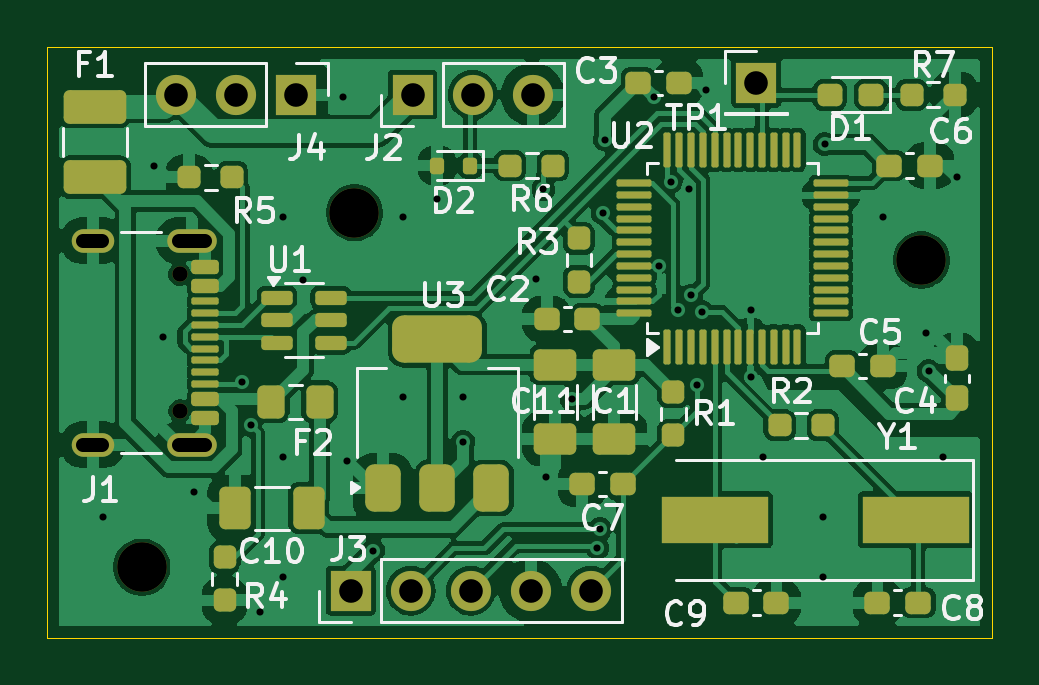
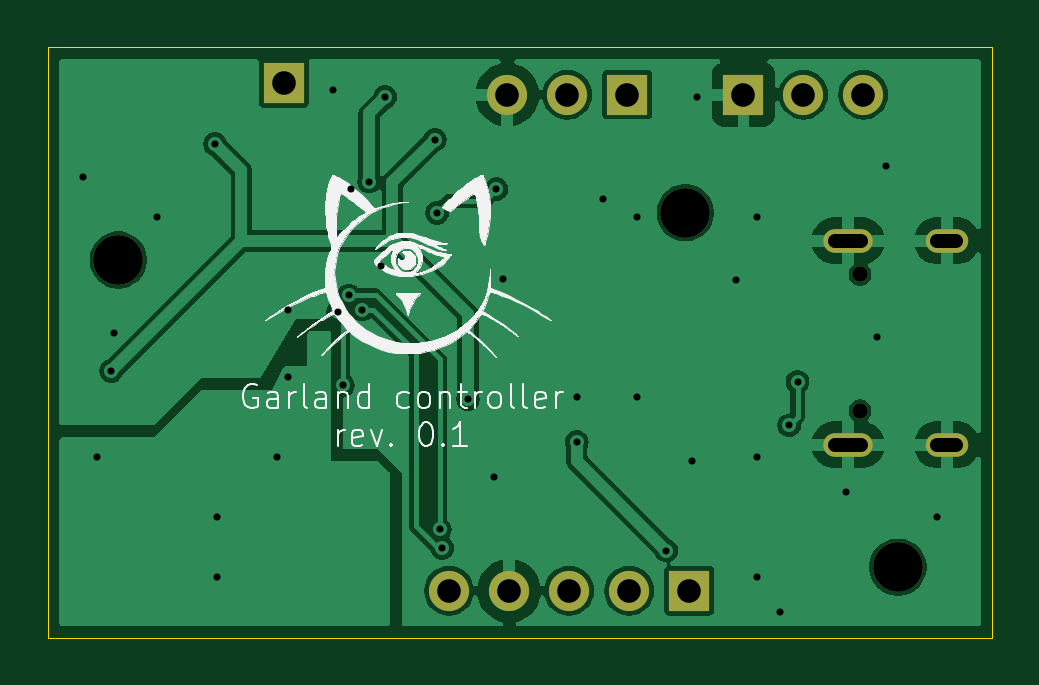
Circuit board: 11 layer files. Board 40.0 x 25.0 mm.
- bottom_copper: garland_controller-B_Cu.gbl (53521 bytes)
- bottom_mask: garland_controller-B_Mask.gbs (1295 bytes)
- paste: garland_controller-B_Paste.gbp (540 bytes)
- bottom_silk: garland_controller-B_Silkscreen.gbo (62493 bytes)
- outline: garland_controller-Edge_Cuts.gm1 (701 bytes)
- top_copper: garland_controller-F_Cu.gtl (126150 bytes)
- top_mask: garland_controller-F_Mask.gts (7143 bytes)
- paste: garland_controller-F_Paste.gtp (6564 bytes)
- top_silk: garland_controller-F_Silkscreen.gto (45296 bytes)
- drill: garland_controller-NPTH.drl (512 bytes)
- drill: garland_controller-PTH.drl (1477 bytes)

=== bottom_copper: garland_controller-B_Cu.gbl (53521 bytes, source omitted) ===
=== bottom_mask: garland_controller-B_Mask.gbs ===
G04 #@! TF.GenerationSoftware,KiCad,Pcbnew,8.0.3-8.0.3-0~ubuntu22.04.1*
G04 #@! TF.CreationDate,2025-02-10T22:12:33+01:00*
G04 #@! TF.ProjectId,garland_controller,6761726c-616e-4645-9f63-6f6e74726f6c,0.1*
G04 #@! TF.SameCoordinates,Original*
G04 #@! TF.FileFunction,Soldermask,Bot*
G04 #@! TF.FilePolarity,Negative*
%FSLAX46Y46*%
G04 Gerber Fmt 4.6, Leading zero omitted, Abs format (unit mm)*
G04 Created by KiCad (PCBNEW 8.0.3-8.0.3-0~ubuntu22.04.1) date 2025-02-10 22:12:33*
%MOMM*%
%LPD*%
G01*
G04 APERTURE LIST*
%ADD10R,1.700000X1.700000*%
%ADD11O,1.700000X1.700000*%
%ADD12C,2.100000*%
%ADD13C,0.650000*%
%ADD14O,2.100000X1.000000*%
%ADD15O,1.800000X1.000000*%
G04 APERTURE END LIST*
D10*
X110540000Y-57000000D03*
D11*
X108000000Y-57000000D03*
X105460000Y-57000000D03*
D10*
X112840000Y-78000000D03*
D11*
X115380000Y-78000000D03*
X117920000Y-78000000D03*
X120460000Y-78000000D03*
X123000000Y-78000000D03*
D10*
X115460000Y-57000000D03*
D11*
X118000000Y-57000000D03*
X120540000Y-57000000D03*
D12*
X113000000Y-62000000D03*
D13*
X105605000Y-64610000D03*
X105605000Y-70390000D03*
D14*
X106105000Y-63180000D03*
D15*
X101925000Y-63180000D03*
D14*
X106105000Y-71820000D03*
D15*
X101925000Y-71820000D03*
D12*
X137000000Y-64000000D03*
D10*
X130000000Y-56500000D03*
D12*
X104000000Y-77000000D03*
M02*

=== paste: garland_controller-B_Paste.gbp ===
G04 #@! TF.GenerationSoftware,KiCad,Pcbnew,8.0.3-8.0.3-0~ubuntu22.04.1*
G04 #@! TF.CreationDate,2025-02-10T22:12:32+01:00*
G04 #@! TF.ProjectId,garland_controller,6761726c-616e-4645-9f63-6f6e74726f6c,0.1*
G04 #@! TF.SameCoordinates,Original*
G04 #@! TF.FileFunction,Paste,Bot*
G04 #@! TF.FilePolarity,Positive*
%FSLAX46Y46*%
G04 Gerber Fmt 4.6, Leading zero omitted, Abs format (unit mm)*
G04 Created by KiCad (PCBNEW 8.0.3-8.0.3-0~ubuntu22.04.1) date 2025-02-10 22:12:32*
%MOMM*%
%LPD*%
G01*
G04 APERTURE LIST*
G04 APERTURE END LIST*
M02*

=== bottom_silk: garland_controller-B_Silkscreen.gbo (62493 bytes, source omitted) ===
=== outline: garland_controller-Edge_Cuts.gm1 ===
G04 #@! TF.GenerationSoftware,KiCad,Pcbnew,8.0.3-8.0.3-0~ubuntu22.04.1*
G04 #@! TF.CreationDate,2025-02-10T22:12:33+01:00*
G04 #@! TF.ProjectId,garland_controller,6761726c-616e-4645-9f63-6f6e74726f6c,0.1*
G04 #@! TF.SameCoordinates,Original*
G04 #@! TF.FileFunction,Profile,NP*
%FSLAX46Y46*%
G04 Gerber Fmt 4.6, Leading zero omitted, Abs format (unit mm)*
G04 Created by KiCad (PCBNEW 8.0.3-8.0.3-0~ubuntu22.04.1) date 2025-02-10 22:12:33*
%MOMM*%
%LPD*%
G01*
G04 APERTURE LIST*
G04 #@! TA.AperFunction,Profile*
%ADD10C,0.050000*%
G04 #@! TD*
G04 APERTURE END LIST*
D10*
X100000000Y-55000000D02*
X140000000Y-55000000D01*
X140000000Y-80000000D01*
X100000000Y-80000000D01*
X100000000Y-55000000D01*
M02*

=== top_copper: garland_controller-F_Cu.gtl (126150 bytes, source omitted) ===
=== top_mask: garland_controller-F_Mask.gts (7143 bytes, source omitted) ===
=== paste: garland_controller-F_Paste.gtp ===
G04 #@! TF.GenerationSoftware,KiCad,Pcbnew,8.0.3-8.0.3-0~ubuntu22.04.1*
G04 #@! TF.CreationDate,2025-02-10T22:12:32+01:00*
G04 #@! TF.ProjectId,garland_controller,6761726c-616e-4645-9f63-6f6e74726f6c,0.1*
G04 #@! TF.SameCoordinates,Original*
G04 #@! TF.FileFunction,Paste,Top*
G04 #@! TF.FilePolarity,Positive*
%FSLAX46Y46*%
G04 Gerber Fmt 4.6, Leading zero omitted, Abs format (unit mm)*
G04 Created by KiCad (PCBNEW 8.0.3-8.0.3-0~ubuntu22.04.1) date 2025-02-10 22:12:32*
%MOMM*%
%LPD*%
G01*
G04 APERTURE LIST*
G04 Aperture macros list*
%AMRoundRect*
0 Rectangle with rounded corners*
0 $1 Rounding radius*
0 $2 $3 $4 $5 $6 $7 $8 $9 X,Y pos of 4 corners*
0 Add a 4 corners polygon primitive as box body*
4,1,4,$2,$3,$4,$5,$6,$7,$8,$9,$2,$3,0*
0 Add four circle primitives for the rounded corners*
1,1,$1+$1,$2,$3*
1,1,$1+$1,$4,$5*
1,1,$1+$1,$6,$7*
1,1,$1+$1,$8,$9*
0 Add four rect primitives between the rounded corners*
20,1,$1+$1,$2,$3,$4,$5,0*
20,1,$1+$1,$4,$5,$6,$7,0*
20,1,$1+$1,$6,$7,$8,$9,0*
20,1,$1+$1,$8,$9,$2,$3,0*%
G04 Aperture macros list end*
%ADD10RoundRect,0.237500X0.237500X-0.250000X0.237500X0.250000X-0.237500X0.250000X-0.237500X-0.250000X0*%
%ADD11RoundRect,0.237500X0.287500X0.237500X-0.287500X0.237500X-0.287500X-0.237500X0.287500X-0.237500X0*%
%ADD12RoundRect,0.237500X-0.300000X-0.237500X0.300000X-0.237500X0.300000X0.237500X-0.300000X0.237500X0*%
%ADD13RoundRect,0.250000X-0.650000X0.412500X-0.650000X-0.412500X0.650000X-0.412500X0.650000X0.412500X0*%
%ADD14RoundRect,0.250001X1.074999X-0.462499X1.074999X0.462499X-1.074999X0.462499X-1.074999X-0.462499X0*%
%ADD15RoundRect,0.237500X0.250000X0.237500X-0.250000X0.237500X-0.250000X-0.237500X0.250000X-0.237500X0*%
%ADD16RoundRect,0.237500X0.300000X0.237500X-0.300000X0.237500X-0.300000X-0.237500X0.300000X-0.237500X0*%
%ADD17RoundRect,0.150000X-0.512500X-0.150000X0.512500X-0.150000X0.512500X0.150000X-0.512500X0.150000X0*%
%ADD18RoundRect,0.237500X-0.250000X-0.237500X0.250000X-0.237500X0.250000X0.237500X-0.250000X0.237500X0*%
%ADD19RoundRect,0.237500X-0.237500X0.250000X-0.237500X-0.250000X0.237500X-0.250000X0.237500X0.250000X0*%
%ADD20RoundRect,0.375000X0.375000X-0.625000X0.375000X0.625000X-0.375000X0.625000X-0.375000X-0.625000X0*%
%ADD21RoundRect,0.500000X1.400000X-0.500000X1.400000X0.500000X-1.400000X0.500000X-1.400000X-0.500000X0*%
%ADD22RoundRect,0.237500X0.237500X-0.300000X0.237500X0.300000X-0.237500X0.300000X-0.237500X-0.300000X0*%
%ADD23RoundRect,0.075000X0.075000X-0.662500X0.075000X0.662500X-0.075000X0.662500X-0.075000X-0.662500X0*%
%ADD24RoundRect,0.075000X0.662500X-0.075000X0.662500X0.075000X-0.662500X0.075000X-0.662500X-0.075000X0*%
%ADD25RoundRect,0.250000X0.412500X0.650000X-0.412500X0.650000X-0.412500X-0.650000X0.412500X-0.650000X0*%
%ADD26RoundRect,0.150000X-0.425000X0.150000X-0.425000X-0.150000X0.425000X-0.150000X0.425000X0.150000X0*%
%ADD27RoundRect,0.075000X-0.500000X0.075000X-0.500000X-0.075000X0.500000X-0.075000X0.500000X0.075000X0*%
%ADD28O,2.100000X1.000000*%
%ADD29O,1.800000X1.000000*%
%ADD30R,4.500000X2.000000*%
%ADD31RoundRect,0.250000X-0.325000X-0.450000X0.325000X-0.450000X0.325000X0.450000X-0.325000X0.450000X0*%
%ADD32RoundRect,0.150000X-0.150000X-0.200000X0.150000X-0.200000X0.150000X0.200000X-0.150000X0.200000X0*%
G04 APERTURE END LIST*
D10*
X122500000Y-64912500D03*
X122500000Y-63087500D03*
D11*
X134875000Y-57000000D03*
X133125000Y-57000000D03*
D12*
X125000000Y-56500000D03*
X126725000Y-56500000D03*
D13*
X124000000Y-68437500D03*
X124000000Y-71562500D03*
D14*
X102000000Y-60487500D03*
X102000000Y-57512500D03*
D15*
X107825000Y-60500000D03*
X106000000Y-60500000D03*
D16*
X136862500Y-78500000D03*
X135137500Y-78500000D03*
D17*
X109725000Y-65600000D03*
X109725000Y-66550000D03*
X109725000Y-67500000D03*
X112000000Y-67500000D03*
X112000000Y-66550000D03*
X112000000Y-65600000D03*
D18*
X131000000Y-71000000D03*
X132825000Y-71000000D03*
D19*
X126500000Y-69587500D03*
X126500000Y-71412500D03*
D12*
X129137500Y-78500000D03*
X130862500Y-78500000D03*
D16*
X122862500Y-66500000D03*
X121137500Y-66500000D03*
X124362500Y-73500000D03*
X122637500Y-73500000D03*
D12*
X135637500Y-60000000D03*
X137362500Y-60000000D03*
D19*
X107500000Y-76587500D03*
X107500000Y-78412500D03*
D20*
X114200000Y-73650000D03*
X116500000Y-73650000D03*
D21*
X116500000Y-67350000D03*
D20*
X118800000Y-73650000D03*
D22*
X138500000Y-69862500D03*
X138500000Y-68137500D03*
D23*
X126250000Y-67662500D03*
X126750000Y-67662500D03*
X127250000Y-67662500D03*
X127750000Y-67662500D03*
X128250000Y-67662500D03*
X128750000Y-67662500D03*
X129250000Y-67662500D03*
X129750000Y-67662500D03*
X130250000Y-67662500D03*
X130750000Y-67662500D03*
X131250000Y-67662500D03*
X131750000Y-67662500D03*
D24*
X133162500Y-66250000D03*
X133162500Y-65750000D03*
X133162500Y-65250000D03*
X133162500Y-64750000D03*
X133162500Y-64250000D03*
X133162500Y-63750000D03*
X133162500Y-63250000D03*
X133162500Y-62750000D03*
X133162500Y-62250000D03*
X133162500Y-61750000D03*
X133162500Y-61250000D03*
X133162500Y-60750000D03*
D23*
X131750000Y-59337500D03*
X131250000Y-59337500D03*
X130750000Y-59337500D03*
X130250000Y-59337500D03*
X129750000Y-59337500D03*
X129250000Y-59337500D03*
X128750000Y-59337500D03*
X128250000Y-59337500D03*
X127750000Y-59337500D03*
X127250000Y-59337500D03*
X126750000Y-59337500D03*
X126250000Y-59337500D03*
D24*
X124837500Y-60750000D03*
X124837500Y-61250000D03*
X124837500Y-61750000D03*
X124837500Y-62250000D03*
X124837500Y-62750000D03*
X124837500Y-63250000D03*
X124837500Y-63750000D03*
X124837500Y-64250000D03*
X124837500Y-64750000D03*
X124837500Y-65250000D03*
X124837500Y-65750000D03*
X124837500Y-66250000D03*
D25*
X111062500Y-74500000D03*
X107937500Y-74500000D03*
D26*
X106680000Y-64300000D03*
X106680000Y-65100000D03*
D27*
X106680000Y-66250000D03*
X106680000Y-67250000D03*
X106680000Y-67750000D03*
X106680000Y-68750000D03*
D26*
X106680000Y-69900000D03*
X106680000Y-70700000D03*
X106680000Y-70700000D03*
X106680000Y-69900000D03*
D27*
X106680000Y-69250000D03*
X106680000Y-68250000D03*
X106680000Y-66750000D03*
X106680000Y-65750000D03*
D26*
X106680000Y-65100000D03*
X106680000Y-64300000D03*
D28*
X106105000Y-63180000D03*
D29*
X101925000Y-63180000D03*
D28*
X106105000Y-71820000D03*
D29*
X101925000Y-71820000D03*
D18*
X136587500Y-57000000D03*
X138412500Y-57000000D03*
D12*
X133637500Y-68500000D03*
X135362500Y-68500000D03*
D30*
X136750000Y-75000000D03*
X128250000Y-75000000D03*
D13*
X121500000Y-68437500D03*
X121500000Y-71562500D03*
D15*
X121412500Y-60000000D03*
X119587500Y-60000000D03*
D31*
X109475000Y-70000000D03*
X111525000Y-70000000D03*
D32*
X117900000Y-60000000D03*
X116500000Y-60000000D03*
M02*

=== top_silk: garland_controller-F_Silkscreen.gto (45296 bytes, source omitted) ===
=== drill: garland_controller-NPTH.drl ===
M48
; DRILL file {KiCad 8.0.3-8.0.3-0~ubuntu22.04.1} date 2025-02-10T22:14:24+0100
; FORMAT={-:-/ absolute / metric / decimal}
; #@! TF.CreationDate,2025-02-10T22:14:24+01:00
; #@! TF.GenerationSoftware,Kicad,Pcbnew,8.0.3-8.0.3-0~ubuntu22.04.1
; #@! TF.FileFunction,NonPlated,1,2,NPTH
FMAT,2
METRIC
; #@! TA.AperFunction,NonPlated,NPTH,ComponentDrill
T1C0.650
; #@! TA.AperFunction,NonPlated,NPTH,ComponentDrill
T2C2.100
%
G90
G05
T1
X105.605Y-64.61
X105.605Y-70.39
T2
X104.0Y-77.0
X113.0Y-62.0
X137.0Y-64.0
M30

=== drill: garland_controller-PTH.drl ===
M48
; DRILL file {KiCad 8.0.3-8.0.3-0~ubuntu22.04.1} date 2025-02-10T22:14:24+0100
; FORMAT={-:-/ absolute / metric / decimal}
; #@! TF.CreationDate,2025-02-10T22:14:24+01:00
; #@! TF.GenerationSoftware,Kicad,Pcbnew,8.0.3-8.0.3-0~ubuntu22.04.1
; #@! TF.FileFunction,Plated,1,2,PTH
FMAT,2
METRIC
; #@! TA.AperFunction,Plated,PTH,ViaDrill
T1C0.300
; #@! TA.AperFunction,Plated,PTH,ComponentDrill
T2C0.600
; #@! TA.AperFunction,Plated,PTH,ComponentDrill
T3C1.000
%
G90
G05
T1
X102.337Y-74.87
X104.5Y-60.0
X104.877Y-67.25
X106.2Y-73.8
X108.25Y-69.15
X108.6Y-71.0
X109.0Y-78.9
X109.957Y-62.17
X109.957Y-72.33
X109.957Y-77.41
X110.837Y-64.837
X112.497Y-57.09
X112.7Y-72.5
X113.8Y-76.3
X115.037Y-62.17
X115.037Y-69.79
X116.5Y-61.4
X117.577Y-69.79
X117.6Y-71.7
X120.7Y-64.8
X121.0Y-61.0
X121.1Y-73.2
X122.2Y-69.9
X123.287Y-76.192
X123.4Y-75.4
X123.5Y-62.0
X123.6Y-58.9
X125.7Y-57.1
X125.889Y-64.25
X126.387Y-60.681
X126.684Y-66.1
X127.15Y-61.0
X127.25Y-65.5
X127.5Y-69.3
X127.7Y-66.2
X127.9Y-56.8
X129.799Y-68.951
X129.8Y-66.1
X130.277Y-72.33
X132.817Y-74.87
X132.817Y-77.41
X132.9Y-59.1
X135.357Y-62.17
X137.2Y-67.1
X137.3Y-68.7
X137.897Y-72.33
X138.5Y-60.5
T3
X105.46Y-57.0
X108.0Y-57.0
X110.54Y-57.0
X112.84Y-78.0
X115.38Y-78.0
X115.46Y-57.0
X117.92Y-78.0
X118.0Y-57.0
X120.46Y-78.0
X120.54Y-57.0
X123.0Y-78.0
X130.0Y-56.5
T2
X102.325Y-63.18G85X101.525Y-63.18
G05
X102.325Y-71.82G85X101.525Y-71.82
G05
X106.655Y-63.18G85X105.555Y-63.18
G05
X106.655Y-71.82G85X105.555Y-71.82
G05
M30

